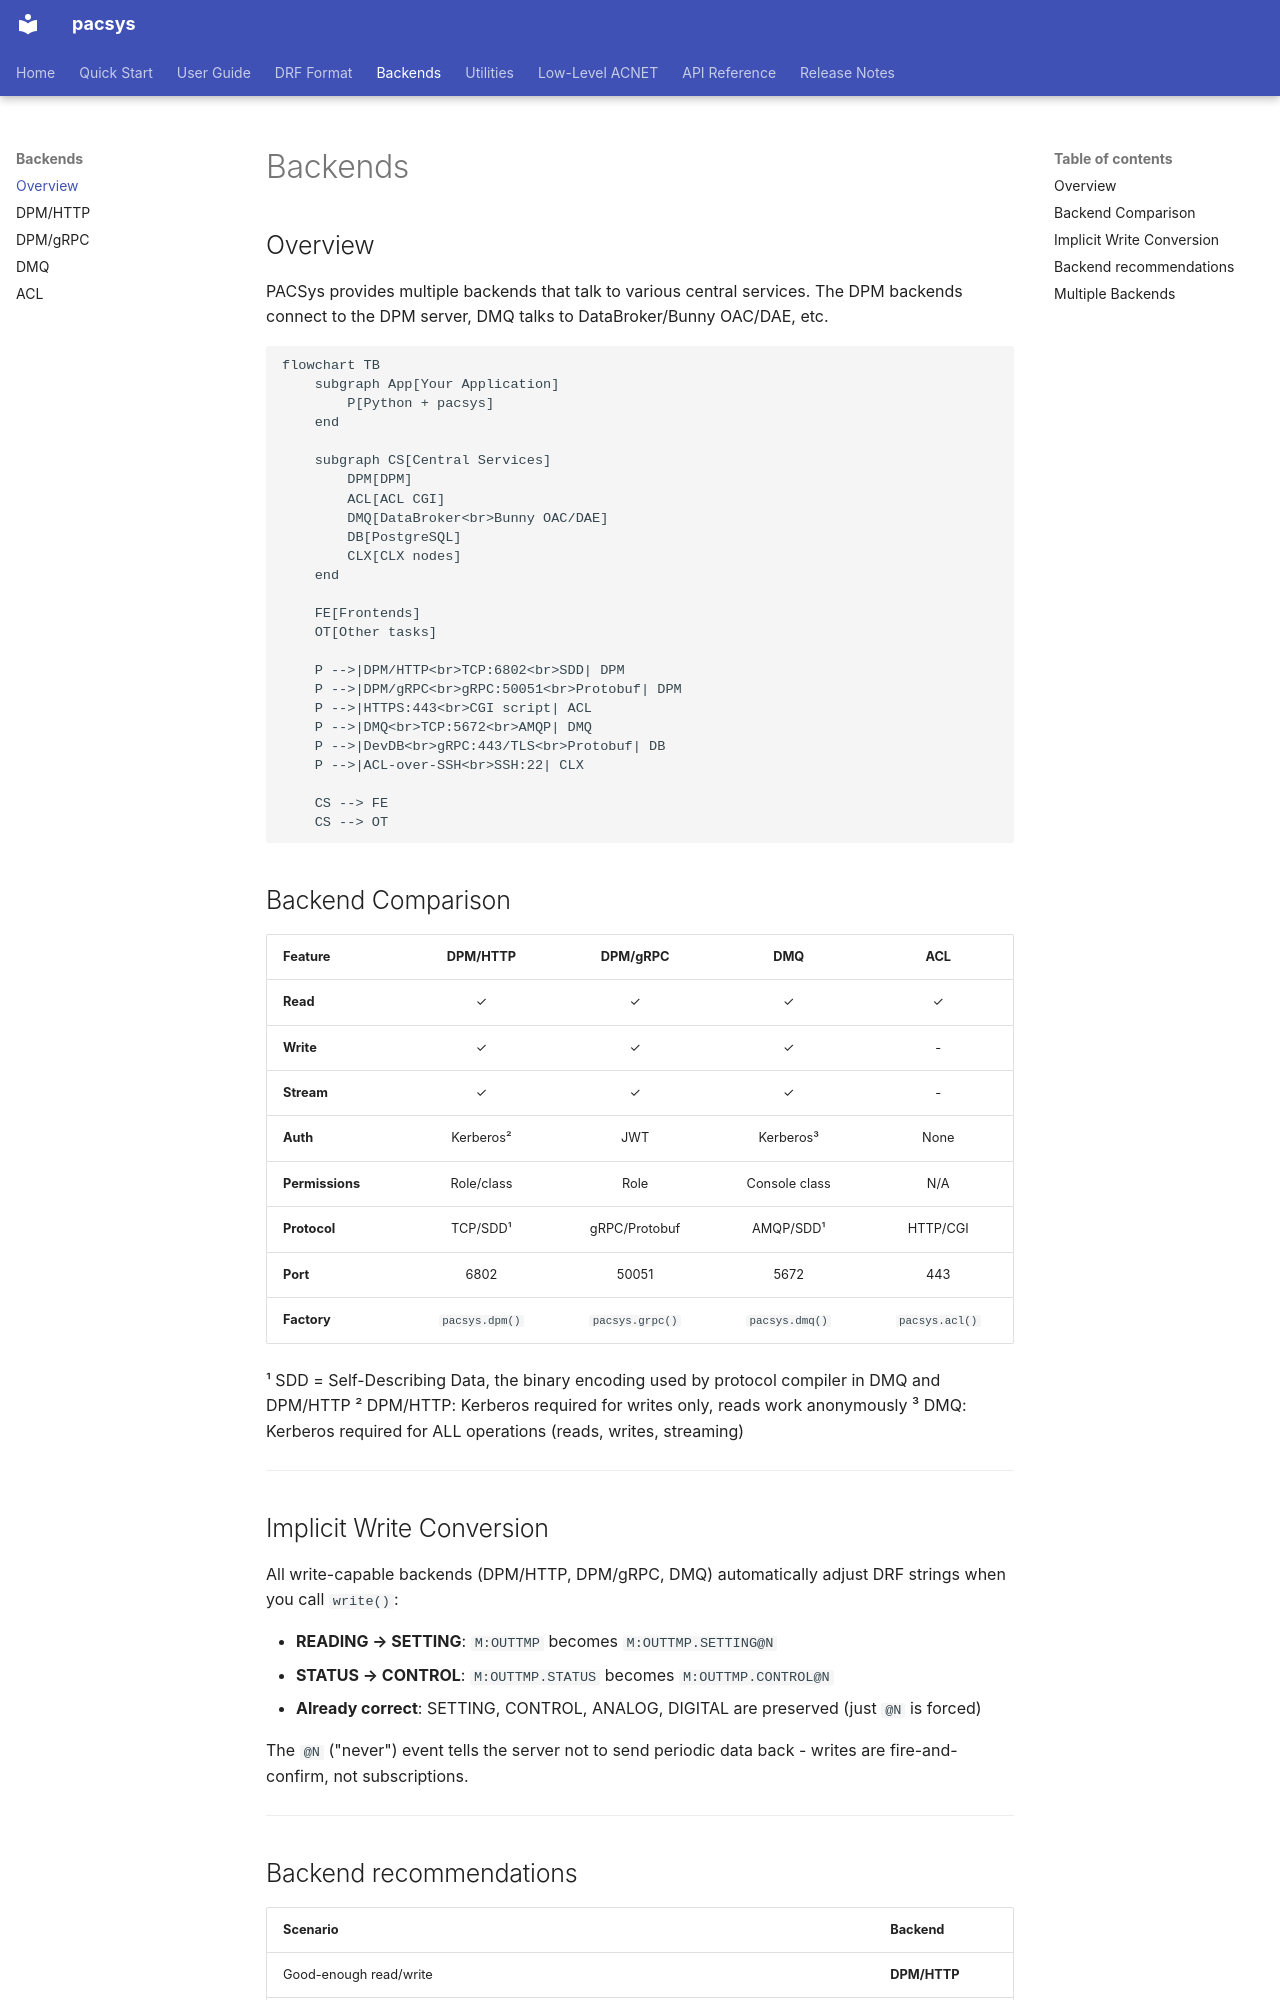

repository: fast-iota/pacsys · page: backends/index.html · generator: mkdocs

# Backends

## Overview

PACSys provides multiple backends that talk to various central services. The DPM backends connect to the DPM server, DMQ talks to DataBroker/Bunny OAC/DAE, etc.

```mermaid
flowchart TB
    subgraph App[Your Application]
        P[Python + pacsys]
    end

    subgraph CS[Central Services]
        DPM[DPM]
        ACL[ACL CGI]
        DMQ[DataBroker<br>Bunny OAC/DAE]
        DB[PostgreSQL]
        CLX[CLX nodes]
    end

    FE[Frontends]
    OT[Other tasks]

    P -->|DPM/HTTP<br>TCP:6802<br>SDD| DPM
    P -->|DPM/gRPC<br>gRPC:50051<br>Protobuf| DPM
    P -->|HTTPS:443<br>CGI script| ACL
    P -->|DMQ<br>TCP:5672<br>AMQP| DMQ
    P -->|DevDB<br>gRPC:443/TLS<br>Protobuf| DB
    P -->|ACL-over-SSH<br>SSH:22| CLX

    CS --> FE
    CS --> OT
```

## Backend Comparison

| Feature | DPM/HTTP | DPM/gRPC | DMQ | ACL |
|---------|:--------:|:--------:|:---:|:---:|
| **Read** | ✓ | ✓ | ✓ | ✓ |
| **Write** | ✓ | ✓ | ✓ | - |
| **Stream** | ✓ | ✓ | ✓ | - |
| **Auth** | Kerberos² | JWT | Kerberos³ | None |
| **Permissions** | Role/class | Role | Console class | N/A |
| **Protocol** | TCP/SDD¹ | gRPC/Protobuf | AMQP/SDD¹ | HTTP/CGI |
| **Port** | 6802 | 50051 | 5672 | 443 |
| **Factory** | `pacsys.dpm()` | `pacsys.grpc()` | `pacsys.dmq()` | `pacsys.acl()` |

¹ SDD = Self-Describing Data, the binary encoding used by protocol compiler in DMQ and DPM/HTTP
² DPM/HTTP: Kerberos required for writes only, reads work anonymously
³ DMQ: Kerberos required for ALL operations (reads, writes, streaming)

---

## Implicit Write Conversion

All write-capable backends (DPM/HTTP, DPM/gRPC, DMQ) automatically adjust DRF strings when you call `write()`:

- **READING → SETTING**: `M:OUTTMP` becomes `M:OUTTMP.SETTING@N`
- **STATUS → CONTROL**: `M:OUTTMP.STATUS` becomes `M:OUTTMP.CONTROL@N`
- **Already correct**: SETTING, CONTROL, ANALOG, DIGITAL are preserved (just `@N` is forced)

The `@N` ("never") event tells the server not to send periodic data back - writes are fire-and-confirm, not subscriptions.

---
